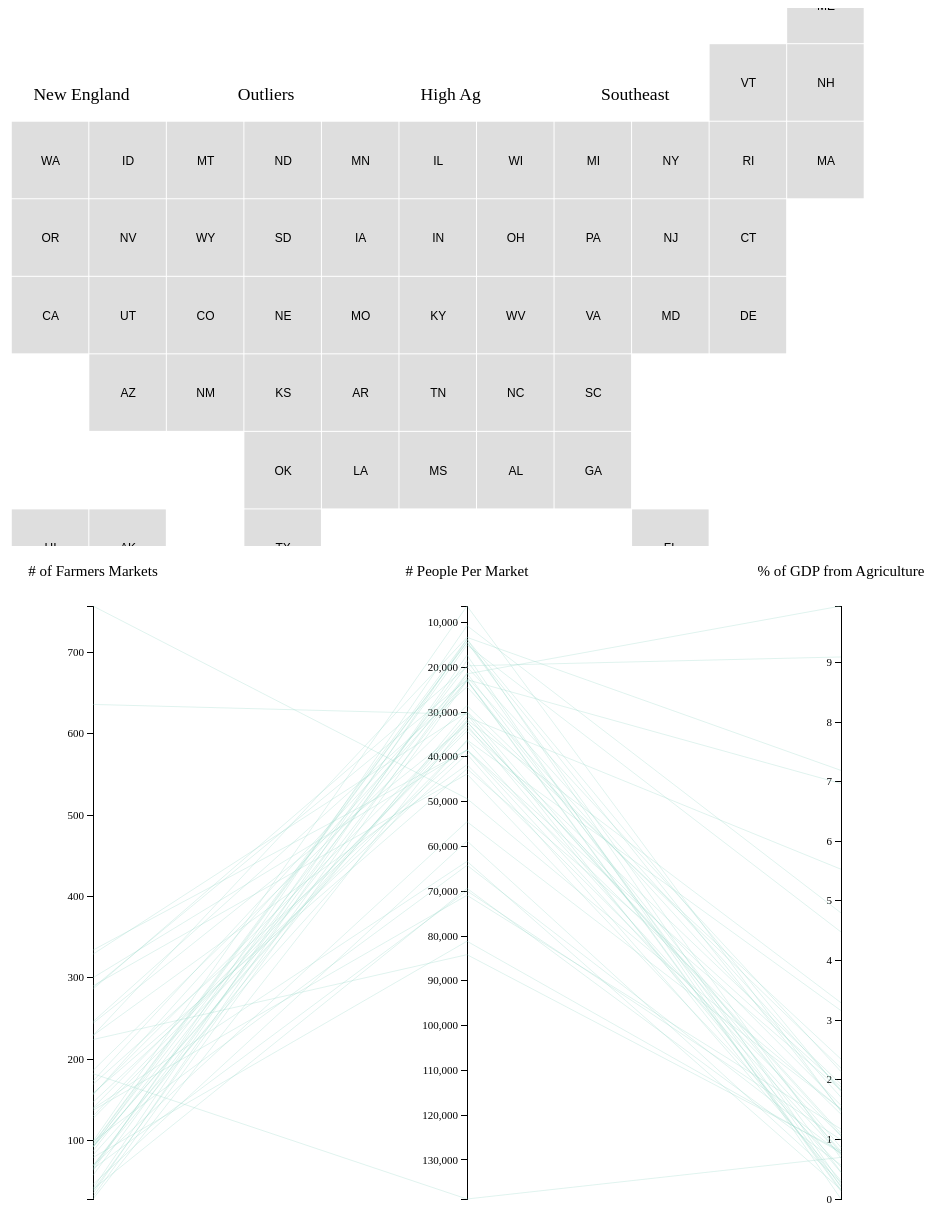
D3 v3 page, settled after 480 driven frames (8 s of simulated time); the page loaded 1 data file(s).


  (function(i,s,o,g,r,a,m){i['GoogleAnalyticsObject']=r;i[r]=i[r]||function(){
  (i[r].q=i[r].q||[]).push(arguments)},i[r].l=1*new Date();a=s.createElement(o),
  m=s.getElementsByTagName(o)[0];a.async=1;a.src=g;m.parentNode.insertBefore(a,m)
  })(window,document,'script','//www.google-analytics.com/analytics.js','ga');

  ga('create', 'UA-53965157-1', 'auto');
  ga('send', 'pageview');


// ── mapScript.js
var states = [],
    selectedStates = [];
d3.select("#grid").text().split("\n").forEach(function(line, i) {
  var re = /\w+/g, m;
  while (m = re.exec(line)) states.push({
    name: m[0],
    selected: selectedStates.indexOf(m[0]) >= 0,
    x: m.index / 3,
    y: i
  });
});
var mWidth = parseInt(d3.select("#menu").style("width").slice(0, -2)),
    mHeight = $(window).height() * 0.7;

var mSvg = d3.select("#menu").append("svg")
    .attr("height", mHeight)
    .attr("width",  mWidth);

var gridWidth  = d3.max(states, function(d) { return d.x; }) + 1,
    gridHeight = d3.max(states, function(d) { return d.y; }) + 1,
    cellSize   = mWidth/ 13;

var state = mSvg.append("g")
    .attr("transform", "translate(" + mWidth / 2 + "," + mHeight / 2 + ")")
    // .attr("transform", "translate(" + mWidth / 2 + "," + mHeight / 2 + ") scale(1.2)")
  .selectAll(".state")
    .data(states)
  .enter().append("g")
    .attr("class", function(d) { return "state " + d.name; })
    .attr("transform", function(d) { return "translate(" + (d.x - gridWidth / 2) * cellSize + "," + (d.y - gridHeight / 2) * cellSize + ")"; })
    .on("click", function(d){
        if ($.inArray(d.name, selectedStates) == -1){ highlight(d.name, "on", colors[selectedStates.length % 11])
        } else { highlight(d.name, "off", "red") }
    })

state.append("rect")
    .attr("x", -cellSize / 2)
    .attr("y", -cellSize / 2)
    .attr("width", cellSize - 1)
    .attr("height", cellSize - 1)
    .attr("fill", "#dedede")
state.append("text")
    .attr("dy", ".35em")
    .text(function(d) { return d.name; });

//Let's make a mini menu for selecting groupings.
groupX = d3.scale.linear()
  .domain([0, groupings.length - 1])
  .range([cellSize*1.4, mWidth - cellSize*1.4 ])

groupY = d3.scale.linear()
  .domain([0, 2])
  .range([cellSize, mHeight/4])

mSvg.selectAll(".groupings")
  .data(groupings).enter()
  .append("text")
  .attr("class", "groupings")
  .attr("x", function(d,i){return groupX(i * .7)})
  .attr("y", function(d,i){return groupY(0.5)})
  .attr("font-size", "1.1em")
  .attr("text-anchor", "middle")
  .text(function(d){return d.group})
  .on("mouseover", function(d){ d3.select(this).attr("font-size", "1.3em") })
  .on("mouseout", function(d){
    if (!d3.select(this).classed("selected")){
      d3.select(this).attr("font-size", "1.1em")} })
  .on("click", function(d){
    if (!d3.select(this).classed("selected")){ //if it's not selected yet
      massHightlight(d.states)
      d3.selectAll(".groupings")
        .attr("font-size", "1.1em")
        .classed("selected", false) // deselect all others
      d3.select(this)
        .attr("font-size", "1.35em")
        .classed("selected", true)
    } else {
      massHightlight([])
      d3.selectAll(".groupings")
        .classed("selected", false)
    }});

// ── script.js
//just some nonsense to move objects to front easily.
d3.selection.prototype.moveToFront = function() {
  return this.each(function(){
    this.parentNode.appendChild(this);
  });
};

var width = parseInt(d3.select("#viz").style("width").slice(0, -2)) - 20,
    height = $(window).height() - 85,
    padding = 30,
    color = "#99d8c9"
    selectedColor = "#e41a1c";

var svg = d3.select("#viz").append("svg")
    .attr("height", height)
    .attr("width", width)

//We want to have the steps equaly spaced across the screen
var x = d3.scale.linear()
    .domain([0,2])
    .range([padding*4, width - padding*4]);

var yNumMarkets = d3.scale.linear()
    .range([height - padding, padding*2])

var yPopPerMarket = d3.scale.linear()
    .range([padding*2, height - padding])

var yPercAg = d3.scale.linear()
    .range([height - padding, padding*2])

//A counter variable to keep track of where we are in the visualization.
var count = 0

d3.csv("stateData.csv", function(data){
    //Quick! Clean up the import!
    data.forEach(function(d){
        d.Pop = +d.Pop
        d.numMarkets = +d.numMarkets
        d.numMarketsRank = +d.numMarketsRank
        d.popPerMarket = +d.popPerMarket
        d.popPerMarketRank = +d.popPerMarketRank
        d.gdpAg = +d.gdpAg
        d.gdpAll = +d.gdpAll
        d.gdpAll = +d.gdpAll
        d.percAg = +d.percAg
        d.percAgRank = +d.percAgRank
    })

    //Set up scaling functions for each of the displayed statistics.
    //There is probably a more efficient way of doing this, but given that
    //both scales are called at the same time in the lines I couldn't think of one.

    yNumMarkets.domain(d3.extent(data, function(d){return d.numMarkets}))

    yPopPerMarket.domain(d3.extent(data, function(d){return d.popPerMarket}))

    yPercAg.domain(d3.extent(data, function(d){return d.percAg}))

    var scales = [yNumMarkets, yPopPerMarket, yPercAg]

    svg.selectAll(".axis")
        .data(scales).enter()
        .append("g")
        .attr("transform", function(d,i){return "translate(" + x(i) + ", 0)"})
        .attr("class", function(d,i){return "axis axis" + i })
        .each(function(d,i){
            d3.select(this).call(
                d3.svg.axis()
                  .scale(d)
                  .orient("left")  )
        })

    //First we draw the axis lines:
    steps = ["# of Farmers Markets", "# People Per Market", "% of GDP from Agriculture"]

    svg.selectAll(".axisLineText")
        .data(steps).enter()
        .append("text")
        .attr("x", function(d,i){return x(i)})
        .attr("y", padding)
        .text(function(d){return d})
        .attr("font-family", "optima")
        .attr("font-size", "15px")
        .attr("text-anchor", "middle")
        .style("fill", "black")

    //Start drawing the trend lines.
    //This is broken up into different steps because in order to animate the lines,
    //they must already be drawn. This also allows us to attach data to them.

    svg.selectAll(".step0")
        .data(data)
        .enter()
        .append("line")
        .attr("id", function(d,i){return "step0_line" + i})
        .attr("class", function(d,i) {return "line step0 " + d.abrev })
        .attr("x1", x(0) )     // x position of the first end of the line
        .attr("y1", function(d){return yNumMarkets(d.numMarkets)})      // y position of the first end of the line
        .attr("x2", x(1))     // x position of the second end of the line
        .attr("y2", function(d){return yPopPerMarket(d.popPerMarket)})    // y position of the second end of the line
        .attr("stroke", color)
        .attr("stroke-width", 1)
        .style("opacity",0);


    svg.selectAll(".step1")
        .data(data)
        .enter()
        .append("line")
        .attr("id", function(d,i){return "step1_line" + i})
        .attr("class", function(d,i) {return "line step1 " + d.abrev })
        .attr("x1", x(1))     // x position of the first end of the line
        .attr("y1", function(d){return yPopPerMarket(d.popPerMarket)})      // y position of the first end of the line
        .attr("x2", x(2))     // x position of the second end of the line
        .attr("y2", function(d){return yPercAg(d.percAg)})    // y position of the second end of the line
        .attr("stroke",color)
        .attr("stroke-width", 1)
        .style("opacity",0);

    // console.table(data) //A nice way to checkout out the data.

    d3.select("h1").on("click", function(){
         changePosition()
    })



    //-------------------------------------------------------------------------------------
    //I put my functions down here.

    //Move the circle and animate the lines.
    var changePosition = function() {

        //start line animation.
        animatelines("step" + count)

        //use this to determine which scale to use.
        order = ["numMarkets", "popPerMarket", "percAg"]
        var key = order[count + 1]
        var last = order[count]

        if (key == "popPerMarket"){
            var scale = yPopPerMarket
        } else if (key == "percAg"){
            var scale = yPercAg
        }

        if (last == "numMarkets"){
            var lastScale = yNumMarkets
        } else if (last == "popPerMarket"){
            var lastScale = yPopPerMarket
        } else {
            var lastScale = yPercAg
        }

        //increment the counter up one to indicate we are onto the next step.
        count = count + 1
    }


    function animatelines(step) {
        d3.selectAll("." + step).style("opacity","0.3");

        //Select All of the lines and process them one by one
        d3.selectAll("." + step).each(function(d,i){

        //for some reason .getTotalLength works for paths, but not plain lines.
        //Busting out some pythagorean theorem to get it done though.
        var yd = d3.select(this).attr("y2") - d3.select(this).attr("y1"),
            xd = d3.select(this).attr("x2") - d3.select(this).attr("x1"),
            totalLength = Math.sqrt(xd*xd + yd*yd);

    	d3.select("#" + step + "_" + "line" + i).attr("stroke-dasharray", totalLength + " " + totalLength)
    	  .attr("stroke-dashoffset", totalLength)
    	  .transition()
    	  .duration(1000)
    	  .ease("linear")
    	  .attr("stroke-dashoffset", 0)
        .each("end", function(d,i){changePosition()})
        })
    }






    function startViz(){
        changePosition()
        window.setTimeout(function(){hoverInteraction(true) }, 2000)
    }
    //let's kick it off!
    startViz()
})

// ── someFunctions.js
var colors = ['rgb(141,211,199)','rgb(190,186,218)','rgb(251,128,114)','rgb(128,177,211)','rgb(253,180,98)','rgb(179,222,105)','rgb(252,205,229)','rgb(188,128,189)']
var newEngland = ["VT", "MA", "ME", "RI", "NH", "CT"],
    outliers   = ["CA", "TX", "VT", "NY", "SD"],
    highAg     = ["ID", "MT", "ND", "SD", "IA", "NE", "KS"];

var groupings = [{"group": "New England" , "states": ["ME", "NH", "VT", "MA", "CT", "RI"]},
                 {"group": "Outliers",    "states": ["CA", "TX", "SD", "NY", "VT"]},
                 {"group": "High Ag",      "states": ["ID", "MT", "ND", "SD", "IA", "NE", "KS"]},
                 {"group": "Southeast" ,  "states": ["AR", "MS", "NC", "GA", "SC", "AL", "TN", "LA"]}]

function highlight(state, onOff , col){

    if(onOff == "on"){
        selectedStates.push(state)

        //select Line
        d3.selectAll("line." + state)
            .moveToFront()
            .attr("stroke-width", 3)
            .attr("stroke", colors[selectedStates.length % 8])
            .style("opacity", 1)

        d3.select(".state." + state)
          .classed("state--selected", true)
          .select("rect")
            .style("fill", colors[selectedStates.length % 8])

    } else {
        selectedStates.splice(selectedStates.indexOf(state), 1)
        //select Line
        d3.selectAll("line." + state)
            .moveToFront()
            .attr("stroke-width", 1)
            .attr("stroke", color)
            .style("opacity", 0.3)

        d3.select(".state." + state)
          .classed("state--selected", false)
          .select("rect")
            .style("fill", "#dedede")
    }

}

function hoverHighlight(state, onOff){

    //define behavior for showing text values of metrics.
    if (onOff == "on"){ //add text
        d3.select(".line." + state)//grab the line and its associated data
            .each(function(d,i){
                var labelData = [
                    {"ident": "numMarkets",  "label": Math.round(d.numMarkets),   "val": yNumMarkets(d.numMarkets)},
                    {"ident": "popPerMaret", "label": Math.round(d.popPerMarket), "val": yPopPerMarket(d.popPerMarket)},
                    {"ident": "percAg",      "label": Math.round(d.percAg * 100)/100,       "val": yPercAg(d.percAg)}
                ]

                svg.selectAll("valueLabels")
                    .data(labelData).enter()
                    .append("text")
                    .attr("class", "valueLabels")
                    .attr("id", function(d){return d.ident})
                    .attr("y",  function(d){return d.val})
                    .attr("x",  function(d,i){return x(i + 0.01)})
                    .text(function(d){return d.label})
            })
    }else { //remove it
        d3.selectAll(".valueLabels").remove()
    }
    if (d3.select(".state." + state).classed("state--selected") == false){
      if(onOff == "on"){
          //select Line
          d3.selectAll("line." + state)
              .moveToFront()
              .attr("stroke-width", 3)
              .style("opacity", 0.3)
              .attr("stroke", "black")

          d3.select(".state." + state)
            .select("rect")
            .attr("fill", "#f0f0f0")

      } else {

          //select Line
          d3.selectAll("line." + state)
              .moveToFront()
              .attr("stroke-width", 1)
              .style("opacity", 0.3)
              .attr("stroke", color)

          d3.select(".state." + state)
            .moveToFront()
            .select("rect")
            .transition()
            .duration(400)
            .attr("fill", "#dedede")
      }
    }
}

var stateTimeouts = [];
function massHightlight(states){
  var oldStates = selectedStates

  // // This was an attempt to keep already highlighted states highlighted. Didn't work too well.
  // var newStates = states
  // //add something that checks overlap between the two groups. Takes out from the remove groups
  // // the ones that are in the wanted, then also takes those out from the add group. Use the
  // //functions from the selected states thingy.
  // for (var i = 0; i < newStates.length; i++){
  //   var location = oldStates.indexOf(newStates[i])
  //   if(location != -1){ //if the new state is in the selected states already
  //     oldStates.splice(location, 1) //take it out of the to remove...
  //     states.splice(location,1)// ...and the to add lists
  //   }
  // }

  //don't highlight the rest of the states if we've chosen new states
  stateTimeouts.forEach(function(d,i){
    clearTimeout(d);
  });
  stateTimeouts = [];

  oldStates.forEach(function(d,i){
    window.setTimeout(function(){
      highlight(d, "off");
      //console.log("turning off!", d.abrev);
    }, 1);
  });
  states.forEach(function(d,i){
    stateTimeouts.push(window.setTimeout(function(){
      highlight(d, "on");
      //console.log("turning on!", d.abrev);
    }, 180*i));
  });
}

function hoverInteraction(on){
  if(on){
    d3.selectAll(".line")
        .on("mouseover", function(d){ hoverHighlight(d.abrev, "on") })
        .on("mouseout",  function(d){ hoverHighlight(d.abrev, "off") })
        .on("click", function(d){
            //todo: extract to a function; this is the same code as used in mapScript.js
            if ($.inArray(d.abrev, selectedStates) == -1){
              highlight(d.abrev, "on", colors[selectedStates.length % 11]);
            }
            else {
              highlight(d.abrev, "off", "red");
            }
        });
    d3.selectAll(".state")
        .on("mouseover", function(d){ hoverHighlight(d.name, "on") })
        .on("mouseout",  function(d){ hoverHighlight(d.name, "off") })
  } else {
    d3.selectAll(".line")
        .on("mouseover", function(d){})
        .on("mouseout",  function(d){})
        .on("click", function(d){})
    d3.selectAll(".state")
        .on("mouseover", function(d){})
        .on("mouseout",  function(d){})
  }
}


### data: stateData.csv
State, Pop, numMarkets, popPerMarket, gdpAg, gdpAll, percAg, abrev, numMarketsRank, popPerMarketRank, percAgRank
District of Columbia, 605210, 35, 17292, 0, 115473, 0.0, DC, 3, 9, 1
Rhode Island, 1053078, 57, 18475, 0, 54960, 0.2, RI, 8, 10, 2
Delaware, 899731, 28, 32133, 0, 62756, 1.1, DE, 1, 27, 3
Connecticut, 3579345, 156, 22945, 323, 253036, 0.1276, CT, 32, 18, 4
Massachusetts, 6564073, 288, 22792, 695, 459937, 0.1511, MA, 45, 17, 5
New Jersey, 8803580, 139, 63335, 871, 549099, 0.1586, NJ, 29, 44, 6
New York, 19400867, 636, 30505, 3062, 1404518, 0.218, NY, 50, 24, 7
New Hampshire, 1316517, 96, 13714, 183, 71552, 0.2558, NH, 23, 4, 8
Nevada, 2703493, 46, 58772, 376, 132064, 0.2847, NV, 7, 43, 9
Maryland, 5788101, 147, 39375, 1077, 348631, 0.3089, MD, 31, 37, 10
Virginia, 8025376, 244, 32891, 2054, 463613, 0.443, VA, 42, 29, 11
West Virginia, 1854176, 87, 21312, 341, 75337, 0.4526, WV, 17, 13, 12
Pennsylvania, 12711077, 290, 43831, 3557, 662890, 0.5366, PA, 46, 40, 13
Utah, 2774346, 40, 69359, 805, 141410, 0.5693, UT, 5, 46, 14
Hawaii, 1363950, 95, 14357, 528, 77389, 0.6823, HI, 22, 6, 15
Texas, 25245717, 182, 138713, 11509, 1648036, 0.6983, TX, 37, 51, 16
Ohio, 11540070, 300, 38467, 4262, 583261, 0.7307, OH, 47, 36, 17
Tennessee, 6356628, 99, 64208, 2280, 300604, 0.7585, TN, 25, 45, 18
Alaska, 713856, 31, 23028, 434, 57080, 0.7603, AK, 2, 19, 19
Arizona, 6411999, 79, 81165, 2205, 284156, 0.776, AZ, 15, 49, 20
South Carolina, 4636290, 127, 36506, 1528, 190304, 0.8029, SC, 26, 33, 21
Florida, 18852220, 224, 84162, 6759, 839944, 0.8047, FL, 39, 50, 22
Michigan, 9876498, 329, 30020, 3902, 451516, 0.8642, MI, 48, 23, 23
Louisiana, 4545581, 65, 69932, 2495, 251397, 0.9925, LA, 10, 47, 24
North Carolina, 9559488, 229, 41744, 5104, 483126, 1.056, NC, 41, 38, 25
Colorado, 5048575, 157, 32157, 3264, 306663, 1.064, CO, 33, 28, 26
Georgia, 9714464, 137, 70908, 5587, 476483, 1.173, GA, 28, 48, 27
Illinois, 12840097, 334, 38443, 10609, 745875, 1.422, IL, 49, 35, 28
Vermont, 625792, 99, 6321, 434, 29613, 1.466, VT, 24, 1, 29
Maine, 1327361, 92, 14428, 829, 55838, 1.485, ME, 19, 7, 30
California, 37336011, 757, 49321, 34801, 2311616, 1.505, CA, 51, 41, 31
Oklahoma, 3759481, 69, 54485, 2769, 183501, 1.509, OK, 13, 42, 32
Alabama, 4785822, 140, 34184, 3133, 199440, 1.571, AL, 30, 31, 33
Missouri, 5996085, 246, 24374, 4856, 284462, 1.707, MO, 43, 20, 34
Wyoming, 564358, 41, 13765, 797, 44190, 1.804, WY, 6, 5, 35
Washington, 6741911, 158, 42670, 7799, 427052, 1.826, WA, 34, 39, 36
Oregon, 3837083, 173, 22180, 3944, 215677, 1.829, OR, 36, 15, 37
Indiana, 6490308, 169, 38404, 5971, 317840, 1.879, IN, 35, 34, 38
Kentucky, 4349838, 130, 33460, 3633, 188602, 1.926, KY, 27, 30, 39
Wisconsin, 5689268, 286, 19893, 6256, 292891, 2.136, WI, 44, 12, 40
Minnesota, 5310418, 186, 28551, 6941, 316204, 2.195, MN, 38, 21, 41
New Mexico, 2064950, 69, 29927, 2181, 92959, 2.346, NM, 12, 22, 42
Mississippi, 2970811, 82, 36229, 3313, 104851, 3.16, MS, 16, 32, 43
Arkansas, 2922297, 92, 31764, 3996, 121395, 3.292, AR, 20, 26, 44
Montana, 990575, 66, 15009, 1983, 44269, 4.479, MT, 11, 8, 45
North Dakota, 674345, 63, 10704, 2646, 55136, 4.799, ND, 9, 2, 46
Kansas, 2858949, 92, 31076, 8136, 147075, 5.532, KS, 18, 25, 47
Idaho, 1570639, 69, 22763, 4457, 63952, 6.969, ID, 14, 16, 48
Iowa, 3050295, 229, 13320, 12267, 170613, 7.19, IA, 40, 3, 49
Nebraska, 1829865, 93, 19676, 10199, 112159, 9.093, NE, 21, 11, 50
South Dakota, 816192, 38, 21479, 4563, 45867, 9.948, SD, 4, 14, 51